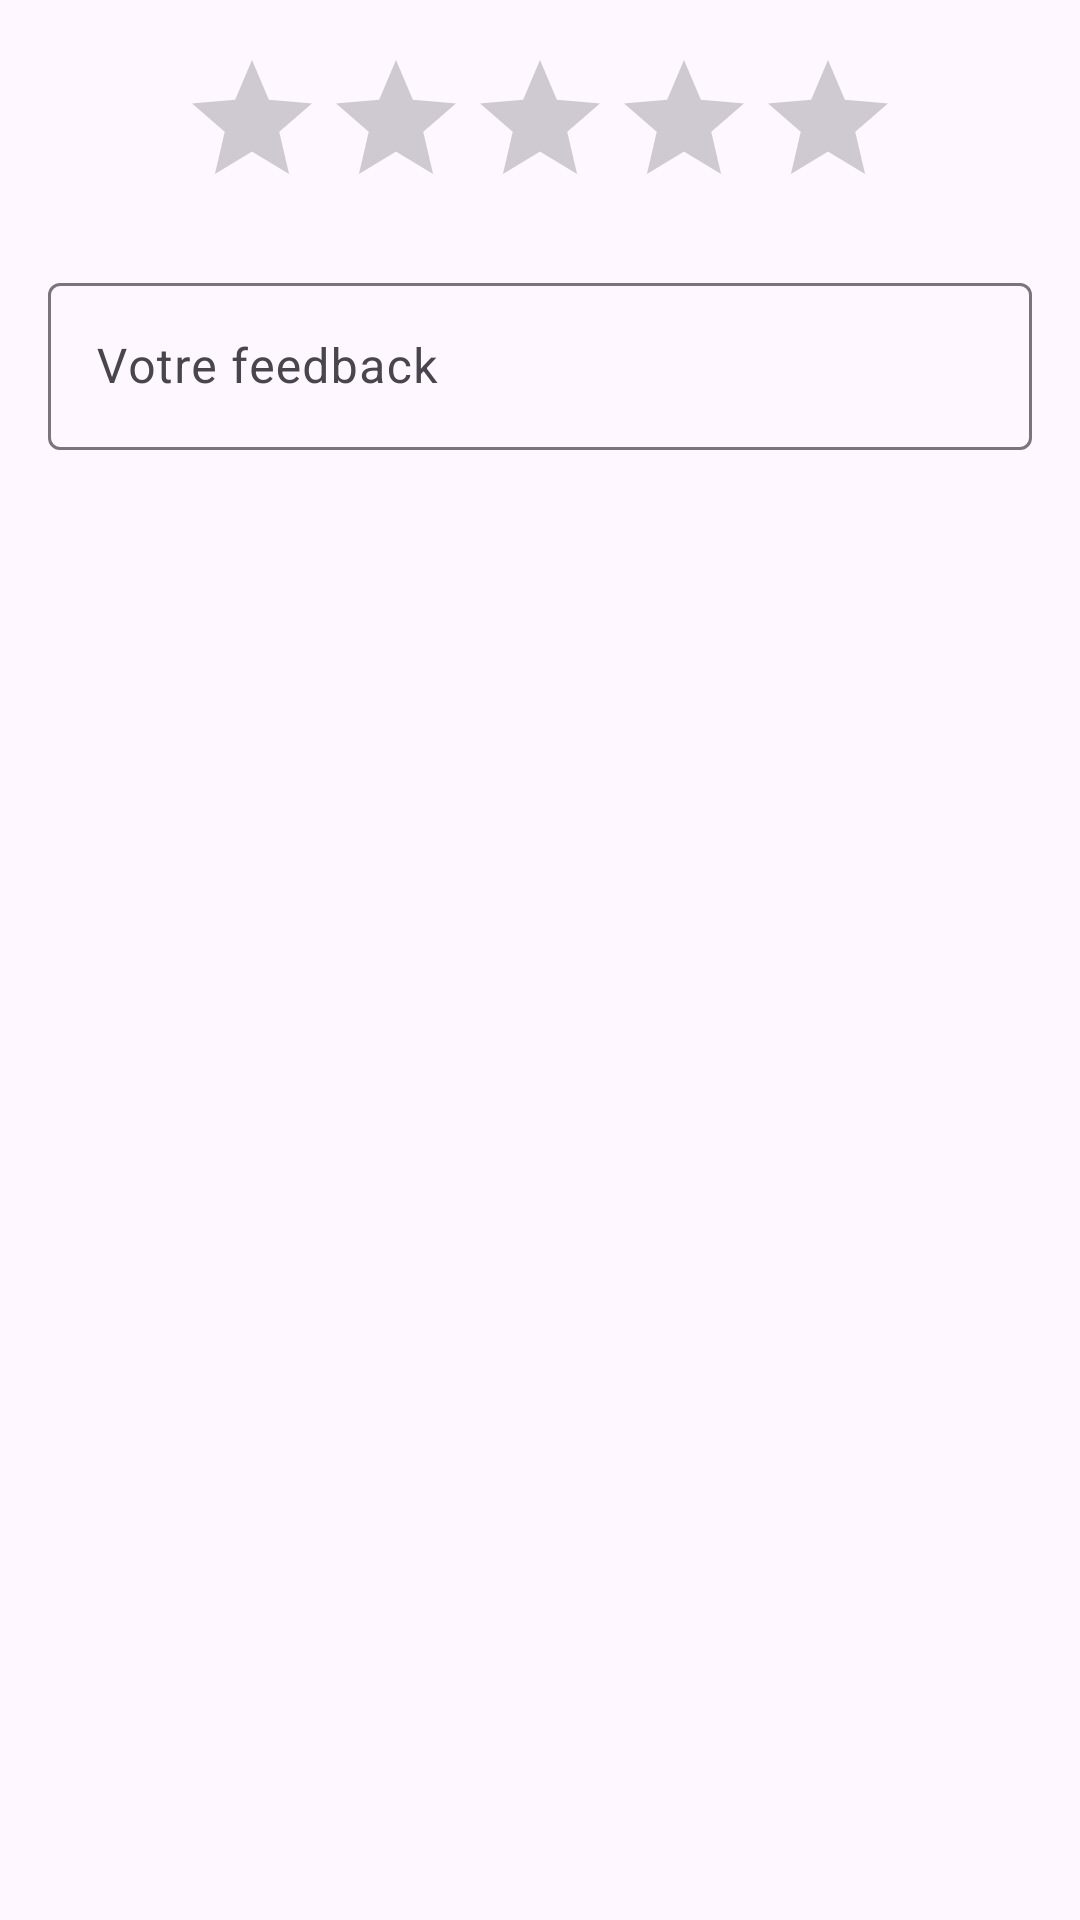

Layout XML and referenced resources for this Android screen:
<!-- AndroidManifest.xml: application theme Theme.TomatosApp -->
<!-- res/layout/dialog_feedback.xml -->
<?xml version="1.0" encoding="utf-8"?>
<LinearLayout xmlns:android="http://schemas.android.com/apk/res/android"
    android:layout_width="match_parent"
    android:layout_height="wrap_content"
    android:orientation="vertical"
    android:padding="16dp">

    <RatingBar
        android:id="@+id/rating_bar"
        android:layout_width="wrap_content"
        android:layout_height="wrap_content"
        android:layout_gravity="center_horizontal"
        android:progressTint="@color/rating_gold"
        android:numStars="5"
        android:stepSize="1"/>

    <com.google.android.material.textfield.TextInputLayout
        android:layout_width="match_parent"
        android:layout_height="wrap_content"
        android:layout_marginTop="16dp"
        android:hint="Votre feedback">

        <com.google.android.material.textfield.TextInputEditText
            android:id="@+id/feedback_input"
            android:layout_width="match_parent"
            android:layout_height="wrap_content"
            android:inputType="textMultiLine"
            android:maxLines="4"/>
    </com.google.android.material.textfield.TextInputLayout>
</LinearLayout>
<!-- resources referenced by this layout -->
<resources>
  <color name="rating_gold">#FFD700</color>
  <style name="Theme.TomatosApp" parent="Theme.Material3.DayNight.NoActionBar">
          
          <item name="colorPrimary">@color/green_primary</item>
  
          
          <item name="colorSecondary">@color/red_primary</item>
  
          
          <item name="colorSurface">@color/white</item>
  
          
          <item name="colorAccent">@color/red_primary</item>
  
          
          <item name="android:statusBarColor">?attr/colorPrimaryVariant</item>
          <item name="android:navigationBarColor">@color/green_dark</item>
      </style>
  <color name="green_primary">#4CAF50</color>
  <color name="red_primary">#F44336</color>
  <color name="white">#FFFFFF</color>
  <color name="green_dark">#388E3C</color>
</resources>
